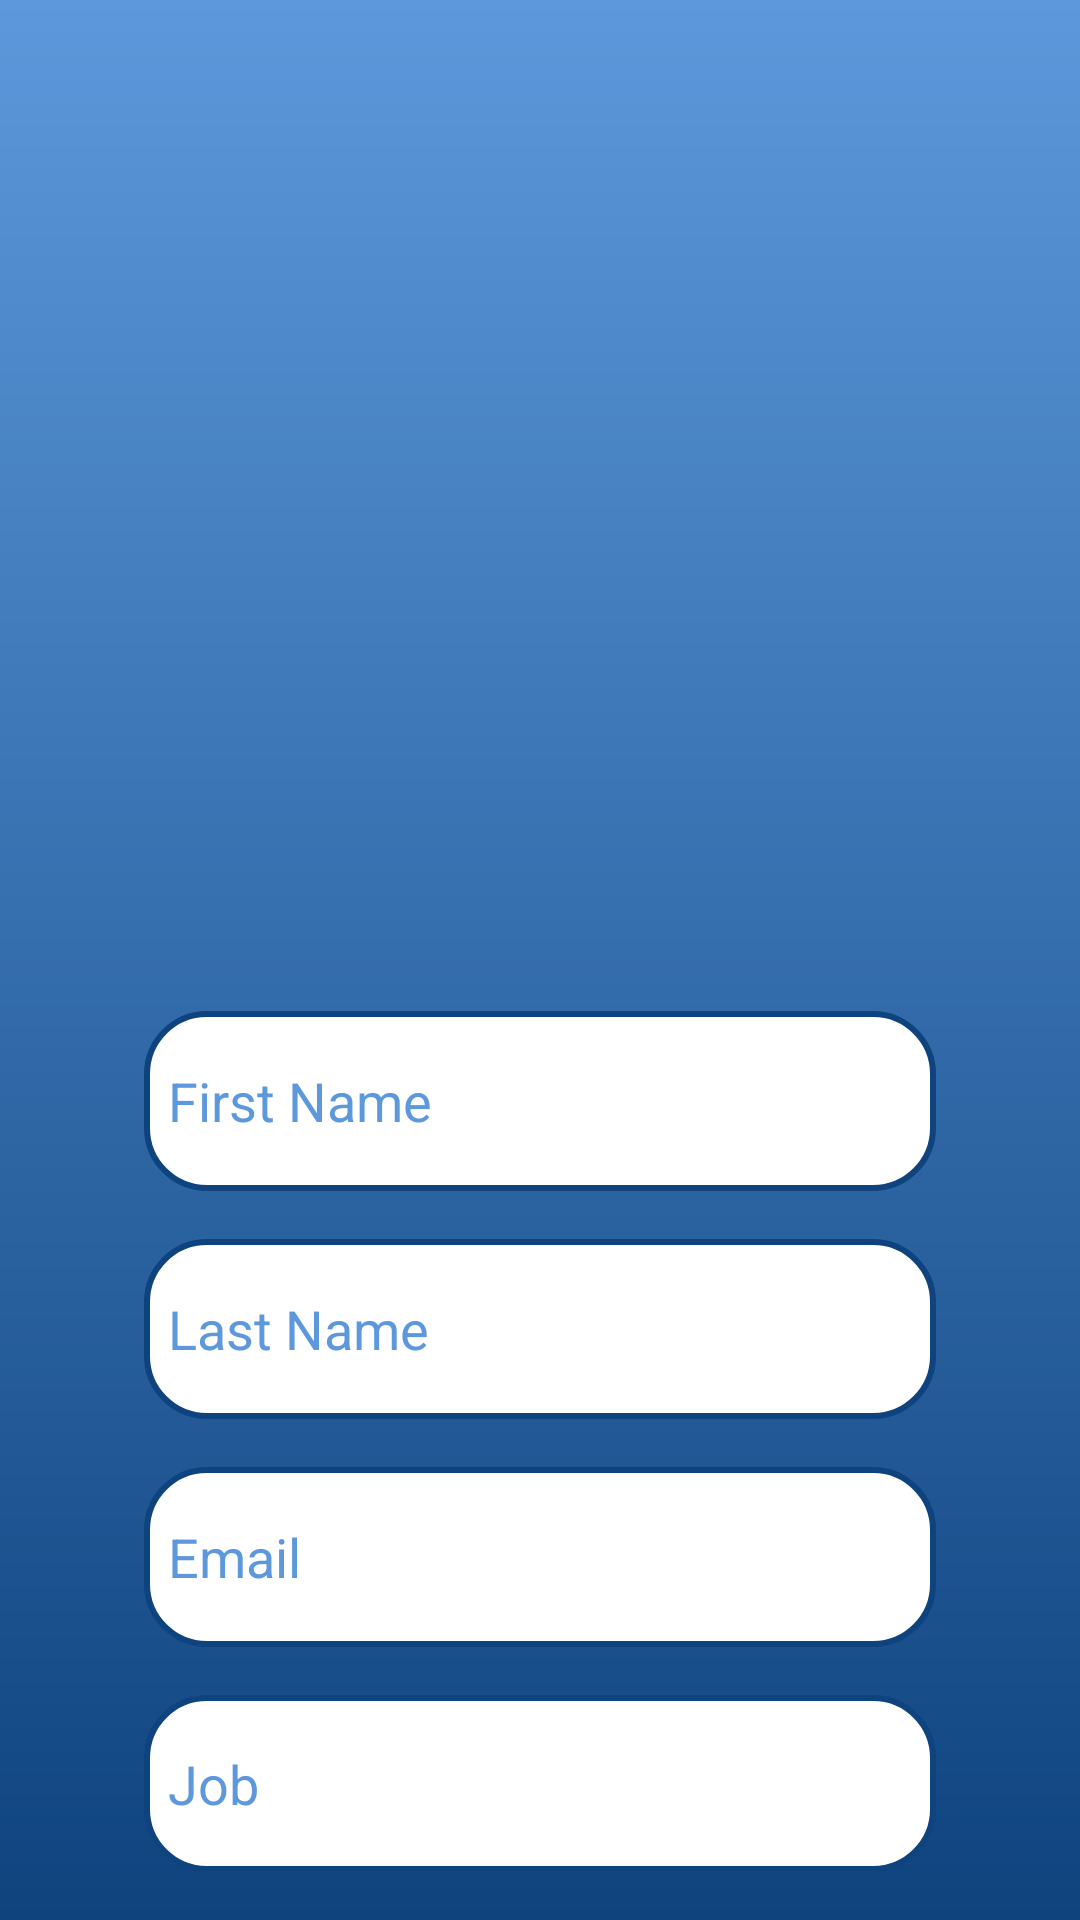

Reconstruct the res/layout file that produces this screen, plus the resources it refers to.
<!-- AndroidManifest.xml: application theme Theme.Change -->
<!-- res/layout/fragment_create_user.xml -->
<?xml version="1.0" encoding="utf-8"?>
<FrameLayout xmlns:android="http://schemas.android.com/apk/res/android"
    xmlns:tools="http://schemas.android.com/tools"
    android:layout_width="match_parent"
    android:layout_height="match_parent"
    android:background="@drawable/gradient_background"
    tools:context=".ui.view.fragment.crud.CreateUserFragment">

    <RelativeLayout
        android:layout_width="match_parent"
        android:layout_height="match_parent"
        android:padding="16dp">
        <ProgressBar
            android:id="@+id/progressDialog"
            android:layout_width="69dp"
            android:layout_height="58dp"
            android:layout_alignParentStart="true"
            android:layout_alignParentTop="true"
            android:layout_alignParentEnd="true"
            android:layout_alignParentBottom="true"
            android:layout_marginStart="189dp"
            android:layout_marginTop="338dp"
            android:layout_marginEnd="169dp"
            android:visibility="gone"
            android:layout_marginBottom="351dp"
            android:indeterminateTint="@color/black"/>

        <ImageView
            android:id="@+id/imageView"
            android:layout_width="241dp"
            android:layout_height="269dp"
            android:layout_centerHorizontal="true"
            android:layout_marginTop="20dp"
            android:layout_marginBottom="16dp"
            android:src="@drawable/ic_launcher_foreground" />

        <EditText
            android:id="@+id/editTextFirtName"
            android:layout_width="match_parent"
            android:layout_height="60dp"
            android:background="@drawable/blue_border"
            android:hint="First Name"
            android:textColorHint="#5C98DB"
            android:padding="8dp"
            android:drawablePadding="8dp"
            android:layout_below="@id/imageView"
            android:layout_centerHorizontal="true"
            android:layout_marginTop="16dp"
            android:layout_marginStart="32dp"
            android:layout_marginEnd="32dp"/>


        <EditText
            android:id="@+id/editTextLastName"
            android:layout_width="match_parent"
            android:layout_height="60dp"
            android:hint="Last Name"
            android:padding="8dp"
            android:drawablePadding="8dp"
            android:textColorHint="#5C98DB"
            android:layout_below="@id/editTextFirtName"
            android:layout_centerHorizontal="true"
            android:layout_marginTop="16dp"
            android:background="@drawable/blue_border"
            android:layout_marginStart="32dp"
            android:layout_marginEnd="32dp"/>
        <EditText
            android:id="@+id/editTextEmail"
            android:layout_width="match_parent"
            android:layout_height="60dp"
            android:hint="Email"
            android:padding="8dp"
            android:drawablePadding="8dp"
            android:textColorHint="#5C98DB"
            android:layout_below="@id/editTextLastName"
            android:layout_centerHorizontal="true"
            android:layout_marginTop="16dp"
            android:background="@drawable/blue_border"
            android:layout_marginStart="32dp"
            android:layout_marginEnd="32dp"/>
        <EditText
            android:id="@+id/editTextJob"
            android:layout_width="match_parent"
            android:layout_height="60dp"
            android:hint="Job"
            android:padding="8dp"
            android:drawablePadding="8dp"
            android:textColorHint="#5C98DB"
            android:layout_below="@id/editTextEmail"
            android:layout_centerHorizontal="true"
            android:layout_marginTop="16dp"
            android:background="@drawable/blue_border"
            android:layout_marginStart="32dp"
            android:layout_marginEnd="32dp"/>

        <Button
            android:id="@+id/buttonAdd"
            android:layout_width="match_parent"
            android:layout_height="60dp"
            android:layout_below="@id/editTextJob"
            android:layout_centerHorizontal="true"
            android:layout_marginStart="32dp"
            android:layout_marginTop="16dp"
            android:layout_marginEnd="32dp"
            android:background="@drawable/border_button"
            android:text="Añadir"
            android:textStyle="bold"
            android:textSize="16sp"
            android:textColor="@color/white"/>
    </RelativeLayout>
</FrameLayout>
<!-- resources referenced by this layout -->
<resources>
  <color name="black">#FF000000</color>
  <color name="white">#FFFFFFFF</color>
  <!-- drawable blue_border (drawable) -->
  <?xml version="1.0" encoding="utf-8"?>
  <shape xmlns:android="http://schemas.android.com/apk/res/android">
      
      <solid android:color="#FFFFFF" />
  
      
      <stroke
          android:width="2dp"
          android:color="#0E437E" /> 
  
      
      <corners android:radius="20dp" /> 
  </shape>
  <!-- drawable border_button (drawable) -->
  <?xml version="1.0" encoding="utf-8"?>
  <shape xmlns:android="http://schemas.android.com/apk/res/android">
      <solid android:color="#F9C623" />
      <stroke
          android:width="2dp"
          android:color="@color/yellow" />
      <corners android:radius="20dp" />
  </shape>
  <!-- drawable gradient_background (drawable) -->
  <?xml version="1.0" encoding="utf-8"?>
  <shape xmlns:android="http://schemas.android.com/apk/res/android">
      <gradient
          android:startColor="@color/blue_start"
          android:endColor="@color/blue_end"
          android:type="linear"
          android:angle="90" />
  </shape>
  <style name="Theme.Change" parent="Theme.AppCompat.DayNight.NoActionBar" />
  <color name="yellow"> #F9C623 </color>
  <color name="blue_start">#0E437E</color>
  <color name="blue_end"> #5C98DB</color>
</resources>
